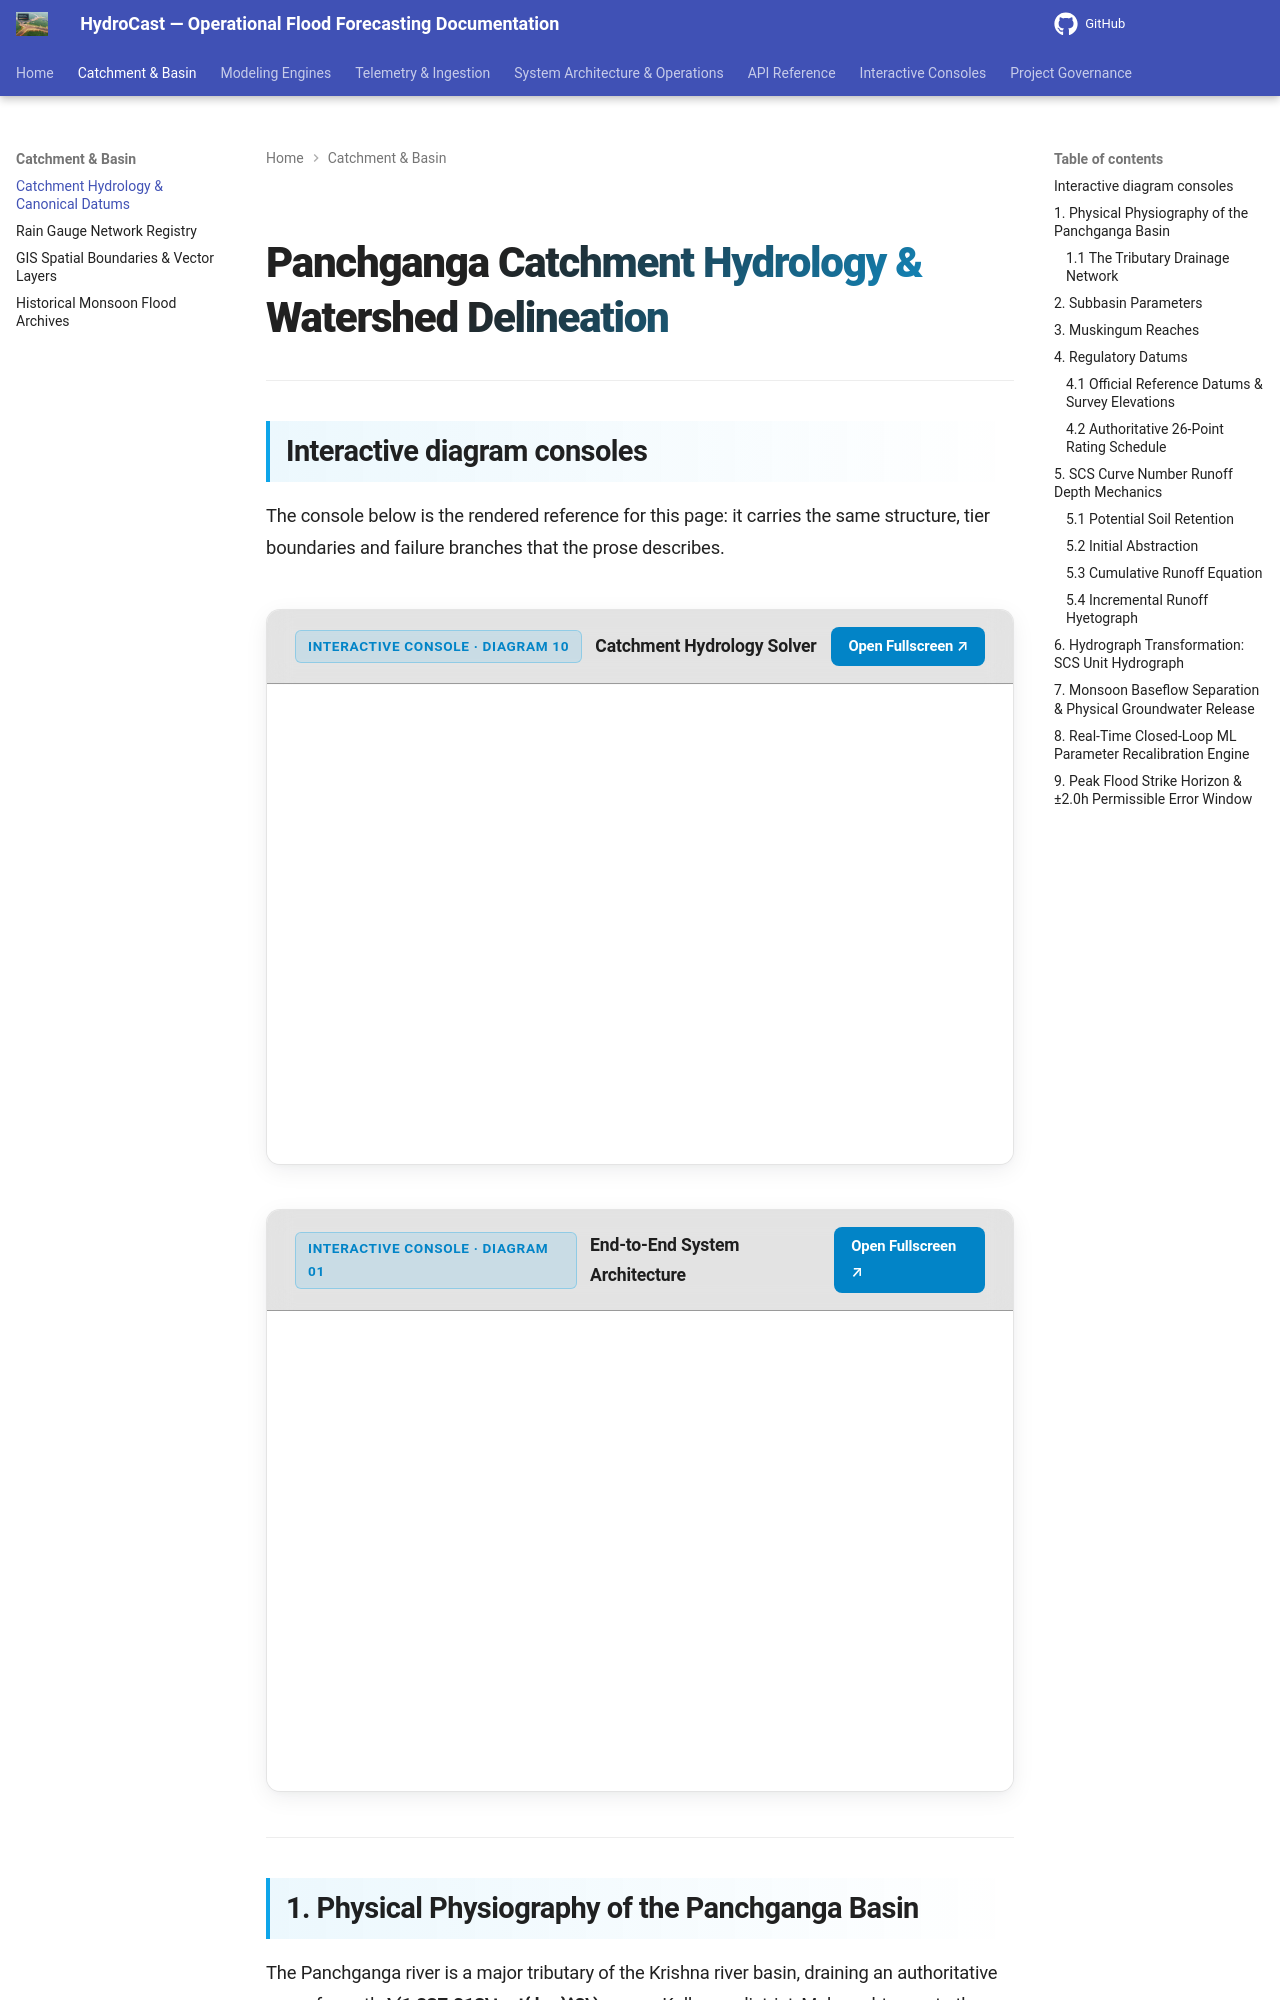

repository: satwikcccss-crypto/CCCSS-SUK-Panchganga_Hydrocast · page: basin-hydrology/index.html · generator: mkdocs

# Panchganga Catchment Hydrology & Watershed Delineation

---

## Interactive diagram consoles

The console below is the rendered reference for this page: it carries the same structure, tier boundaries and failure branches that the prose describes.

<div class="hydrocast-diagram-card">
  <div class="hydrocast-diagram-header">
    <div class="hydrocast-diagram-title">
      <span class="hydrocast-diagram-badge">Interactive Console · Diagram 10</span>
      <strong>Catchment Hydrology Solver</strong>
    </div>
    <div class="hydrocast-diagram-actions">
      <a class="hydrocast-diagram-btn" href="../diagrams/10-catchment-hydrology-solver.html" target="_blank">Open Fullscreen ↗</a>
    </div>
  </div>
  <iframe class="hydrocast-diagram-frame" src="../diagrams/10-catchment-hydrology-solver.html?embed=1" title="Catchment Hydrology Solver Console"></iframe>
</div>

<div class="hydrocast-diagram-card">
  <div class="hydrocast-diagram-header">
    <div class="hydrocast-diagram-title">
      <span class="hydrocast-diagram-badge">Interactive Console · Diagram 01</span>
      <strong>End-to-End System Architecture</strong>
    </div>
    <div class="hydrocast-diagram-actions">
      <a class="hydrocast-diagram-btn" href="../diagrams/01-architecture.html" target="_blank">Open Fullscreen ↗</a>
    </div>
  </div>
  <iframe class="hydrocast-diagram-frame" src="../diagrams/01-architecture.html?embed=1" title="End-to-End System Architecture Console"></iframe>
</div>

---

## 1. Physical Physiography of the Panchganga Basin

The Panchganga river is a major tributary of the Krishna river basin, draining an authoritative area of exactly **$1,837.213\text{ km}^2$** across Kolhapur district, Maharashtra, up to the terminal forecast reference gauge at Rajaram K.T. Weir.
